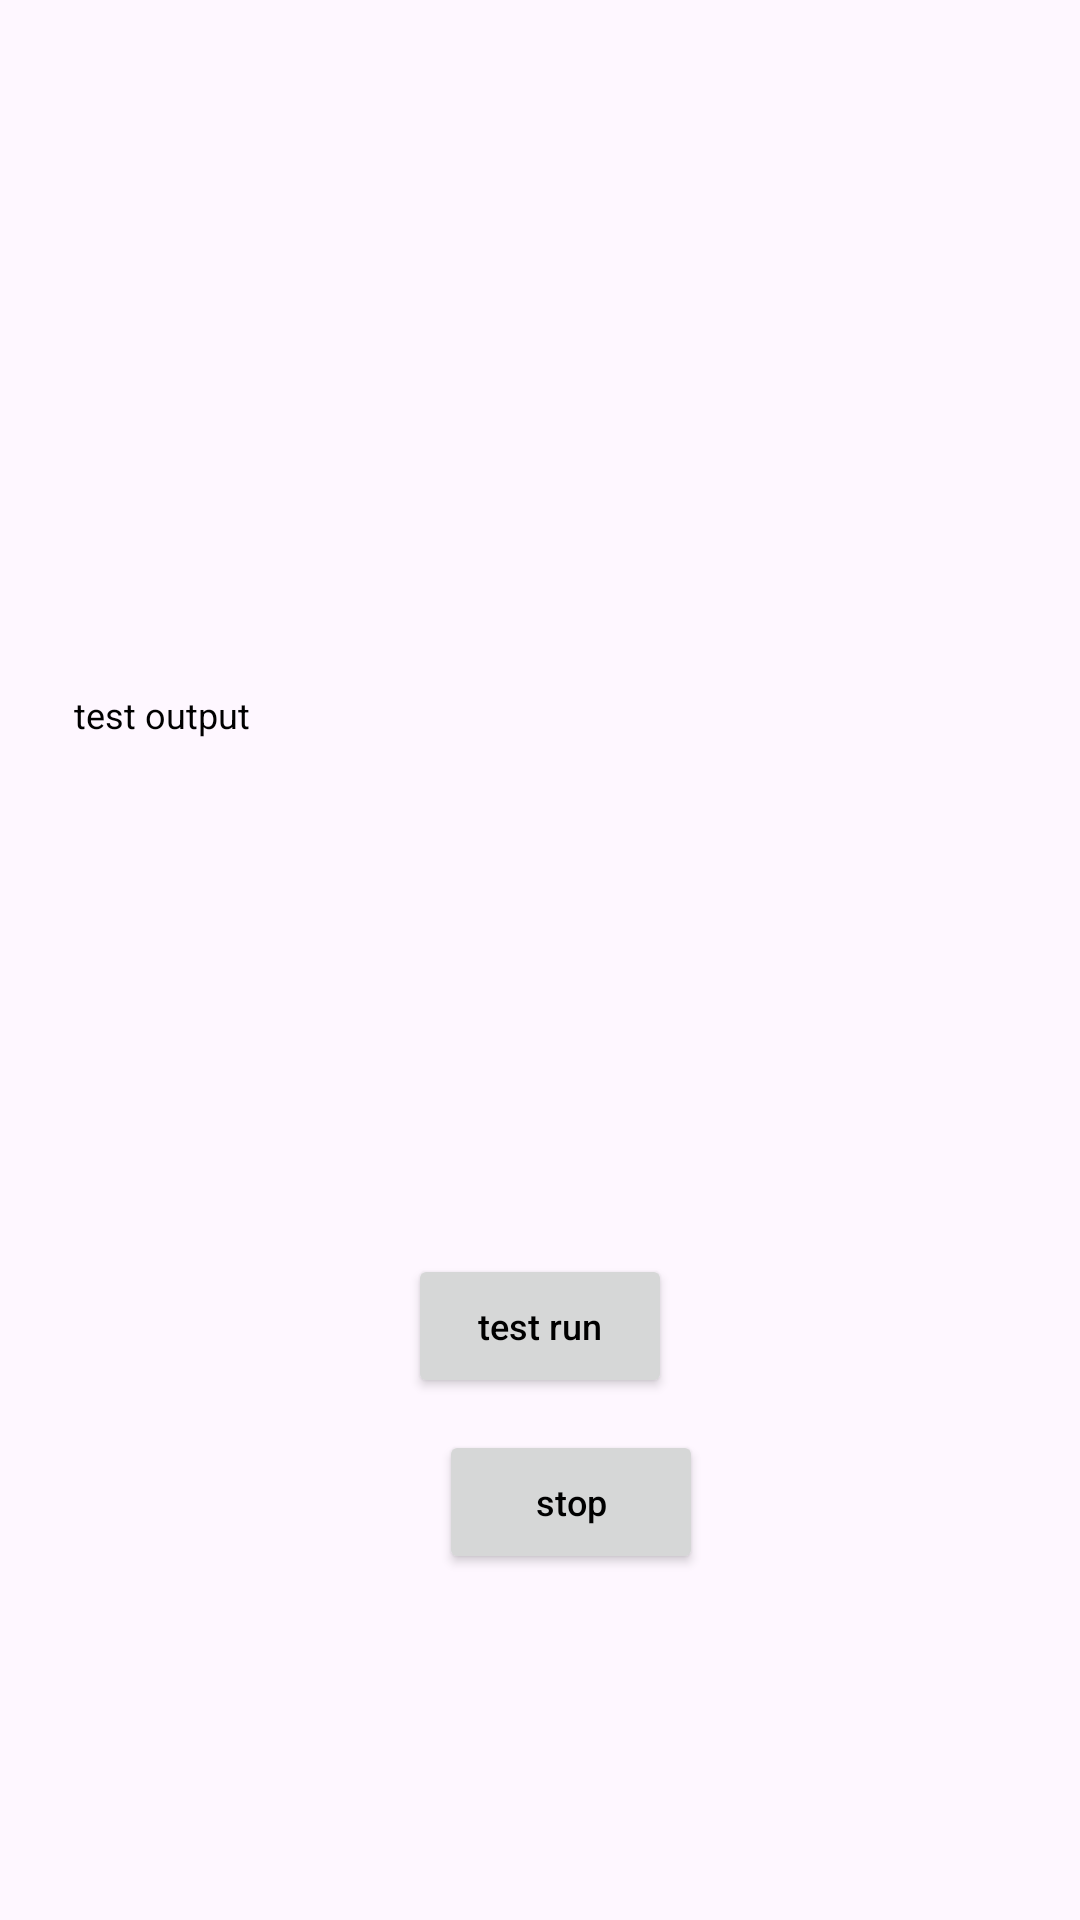

Here is an Android app screen rendered from its layout file. Give the layout XML and the strings, colors and styles it references.
<!-- AndroidManifest.xml: application theme Theme.Grabbingthedevicepart -->
<!-- res/layout/activity_main.xml -->
<?xml version="1.0" encoding="utf-8"?>
<androidx.constraintlayout.widget.ConstraintLayout xmlns:android="http://schemas.android.com/apk/res/android"
    xmlns:app="http://schemas.android.com/apk/res-auto"
    xmlns:tools="http://schemas.android.com/tools"
    android:layout_width="match_parent"
    android:layout_height="match_parent">

    <Button
        android:id="@+id/test_run"
        android:layout_width="wrap_content"
        android:layout_height="wrap_content"
        android:text="test run"
        app:layout_constraintBottom_toBottomOf="parent"
        app:layout_constraintEnd_toEndOf="parent"
        app:layout_constraintStart_toStartOf="parent"
        app:layout_constraintTop_toTopOf="parent"
        app:layout_constraintVertical_bias="0.706" />

    <TextView
        android:id="@+id/test_output"
        android:layout_width="316dp"
        android:layout_height="180dp"
        android:text="test output"
        app:layout_constraintBottom_toBottomOf="parent"
        app:layout_constraintEnd_toEndOf="parent"
        app:layout_constraintHorizontal_bias="0.557"
        app:layout_constraintStart_toStartOf="parent"
        app:layout_constraintTop_toTopOf="parent" />

    <Button
        android:id="@+id/test_stop"
        android:layout_width="wrap_content"
        android:layout_height="wrap_content"
        android:text="stop"
        app:layout_constraintBottom_toBottomOf="parent"
        app:layout_constraintEnd_toEndOf="parent"
        app:layout_constraintHorizontal_bias="0.538"
        app:layout_constraintStart_toStartOf="parent"
        app:layout_constraintTop_toTopOf="parent"
        app:layout_constraintVertical_bias="0.805" />

</androidx.constraintlayout.widget.ConstraintLayout>
<!-- resources referenced by this layout -->
<resources>
  <style name="Theme.Grabbingthedevicepart" parent="Base.Theme.Grabbingthedevicepart" />
  <style name="Base.Theme.Grabbingthedevicepart" parent="Theme.Material3.DayNight.NoActionBar">
          
          <item name="colorPrimary">#FFC700</item>
          <item name="textAllCaps">false</item>
          <item name="android:textStyle">normal</item>
          <item name="android:textSize">12sp</item>
          <item name="android:textColor">@color/black</item>
  
      </style>
  <!-- not gathered from this repository: default colours our renderer supplied (Android Studio template values) -->
  <color name="black">#FF000000</color>
</resources>
